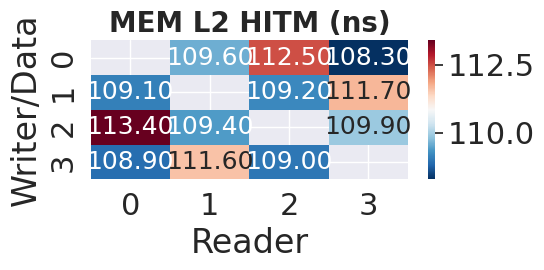
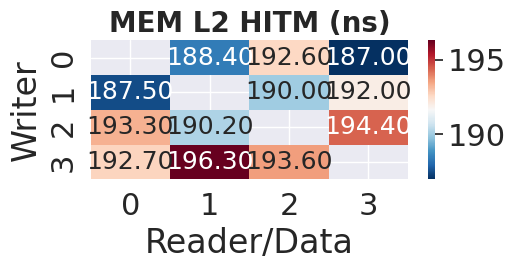
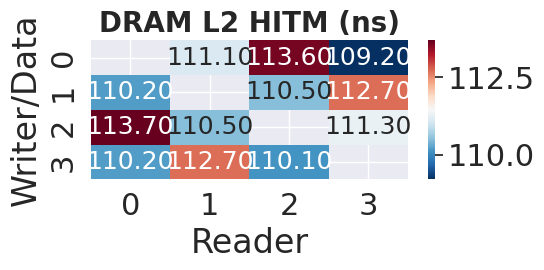
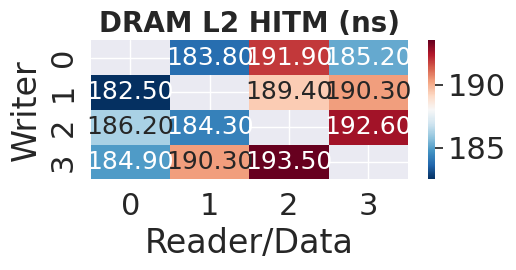

Source code (Python) for these figures, in order:
import numpy as np
import matplotlib.pyplot as plt
import seaborn as sns
from numpy import nan

nodes = ["0", "1", "2", "3"]
nodes2 = ["0", "1", "2", "3"]

mem_data_ws = np.array([[nan,109.6,112.5,108.3],
                 [109.1,nan,109.2,111.7],
                 [113.4,109.4,nan,109.9],
                 [108.9,111.6,109,nan]])

mem_data_rs = np.array([[nan,188.4,192.6,187],
                 [187.5,nan,190,192],
                 [193.3,190.2,nan,194.4],
                 [192.7,196.3,193.6,nan]])

dram_data_ws = np.array([[nan,111.1,113.6,109.2],
                 [110.2,nan,110.5,112.7],
                 [113.7,110.5,nan,111.3],
                 [110.2,112.7,110.1,nan]])

dram_data_rs = np.array([[nan,183.8,191.9,185.2],
                 [182.5,nan,189.4,190.3],
                 [186.2,184.3,nan,192.6],
                 [184.9,190.3,193.5,nan]])

sns.set_theme()
sns.set(font_scale=2)

fig, axes = plt.subplots(nrows=1, ncols=1, figsize=(5.0, 2.5))
ax = sns.heatmap(mem_data_ws, ax=axes,
                 xticklabels=nodes2, yticklabels=nodes,
                 cmap='RdBu_r', annot=True, fmt=".2f", annot_kws={"size":18})
ax.set(xlabel="Reader", ylabel="Writer/Data")
ax.set_title("MEM L2 HITM (ns)", fontsize=20, fontweight='bold')
fig.tight_layout(pad=0.0, h_pad=0.0, w_pad=0.0)
fig.savefig('mem_c2c_ws.pdf', bbox_inches='tight')

fig, axes = plt.subplots(nrows=1, ncols=1, figsize=(5.0, 2.5))
ax = sns.heatmap(mem_data_rs, ax=axes,
                 xticklabels=nodes2, yticklabels=nodes,
                 cmap='RdBu_r', annot=True, fmt=".2f", annot_kws={"size":18})
ax.set(xlabel="Reader/Data", ylabel="Writer")
ax.set_title("MEM L2 HITM (ns)", fontsize=20, fontweight='bold')
fig.tight_layout(pad=0.0, h_pad=0.0, w_pad=0.0)
fig.savefig('mem_c2c_rs.pdf', bbox_inches='tight')

fig, axes = plt.subplots(nrows=1, ncols=1, figsize=(5.0, 2.5))
ax = sns.heatmap(dram_data_ws, ax=axes,
                 xticklabels=nodes2, yticklabels=nodes,
                 cmap='RdBu_r', annot=True, fmt=".2f", annot_kws={"size":18})
ax.set(xlabel="Reader", ylabel="Writer/Data")
ax.set_title("DRAM L2 HITM (ns)", fontsize=20, fontweight='bold')
fig.tight_layout(pad=0.0, h_pad=0.0, w_pad=0.0)
fig.savefig('dram_c2c_ws.pdf', bbox_inches='tight')

fig, axes = plt.subplots(nrows=1, ncols=1, figsize=(5.0, 2.5))
ax = sns.heatmap(dram_data_rs, ax=axes,
                 xticklabels=nodes2, yticklabels=nodes,
                 cmap='RdBu_r', annot=True, fmt=".2f", annot_kws={"size":18})
ax.set(xlabel="Reader/Data", ylabel="Writer")
ax.set_title("DRAM L2 HITM (ns)", fontsize=20, fontweight='bold')
fig.tight_layout(pad=0.0, h_pad=0.0, w_pad=0.0)
fig.savefig('dram_c2c_rs.pdf', bbox_inches='tight')

plt.show()
